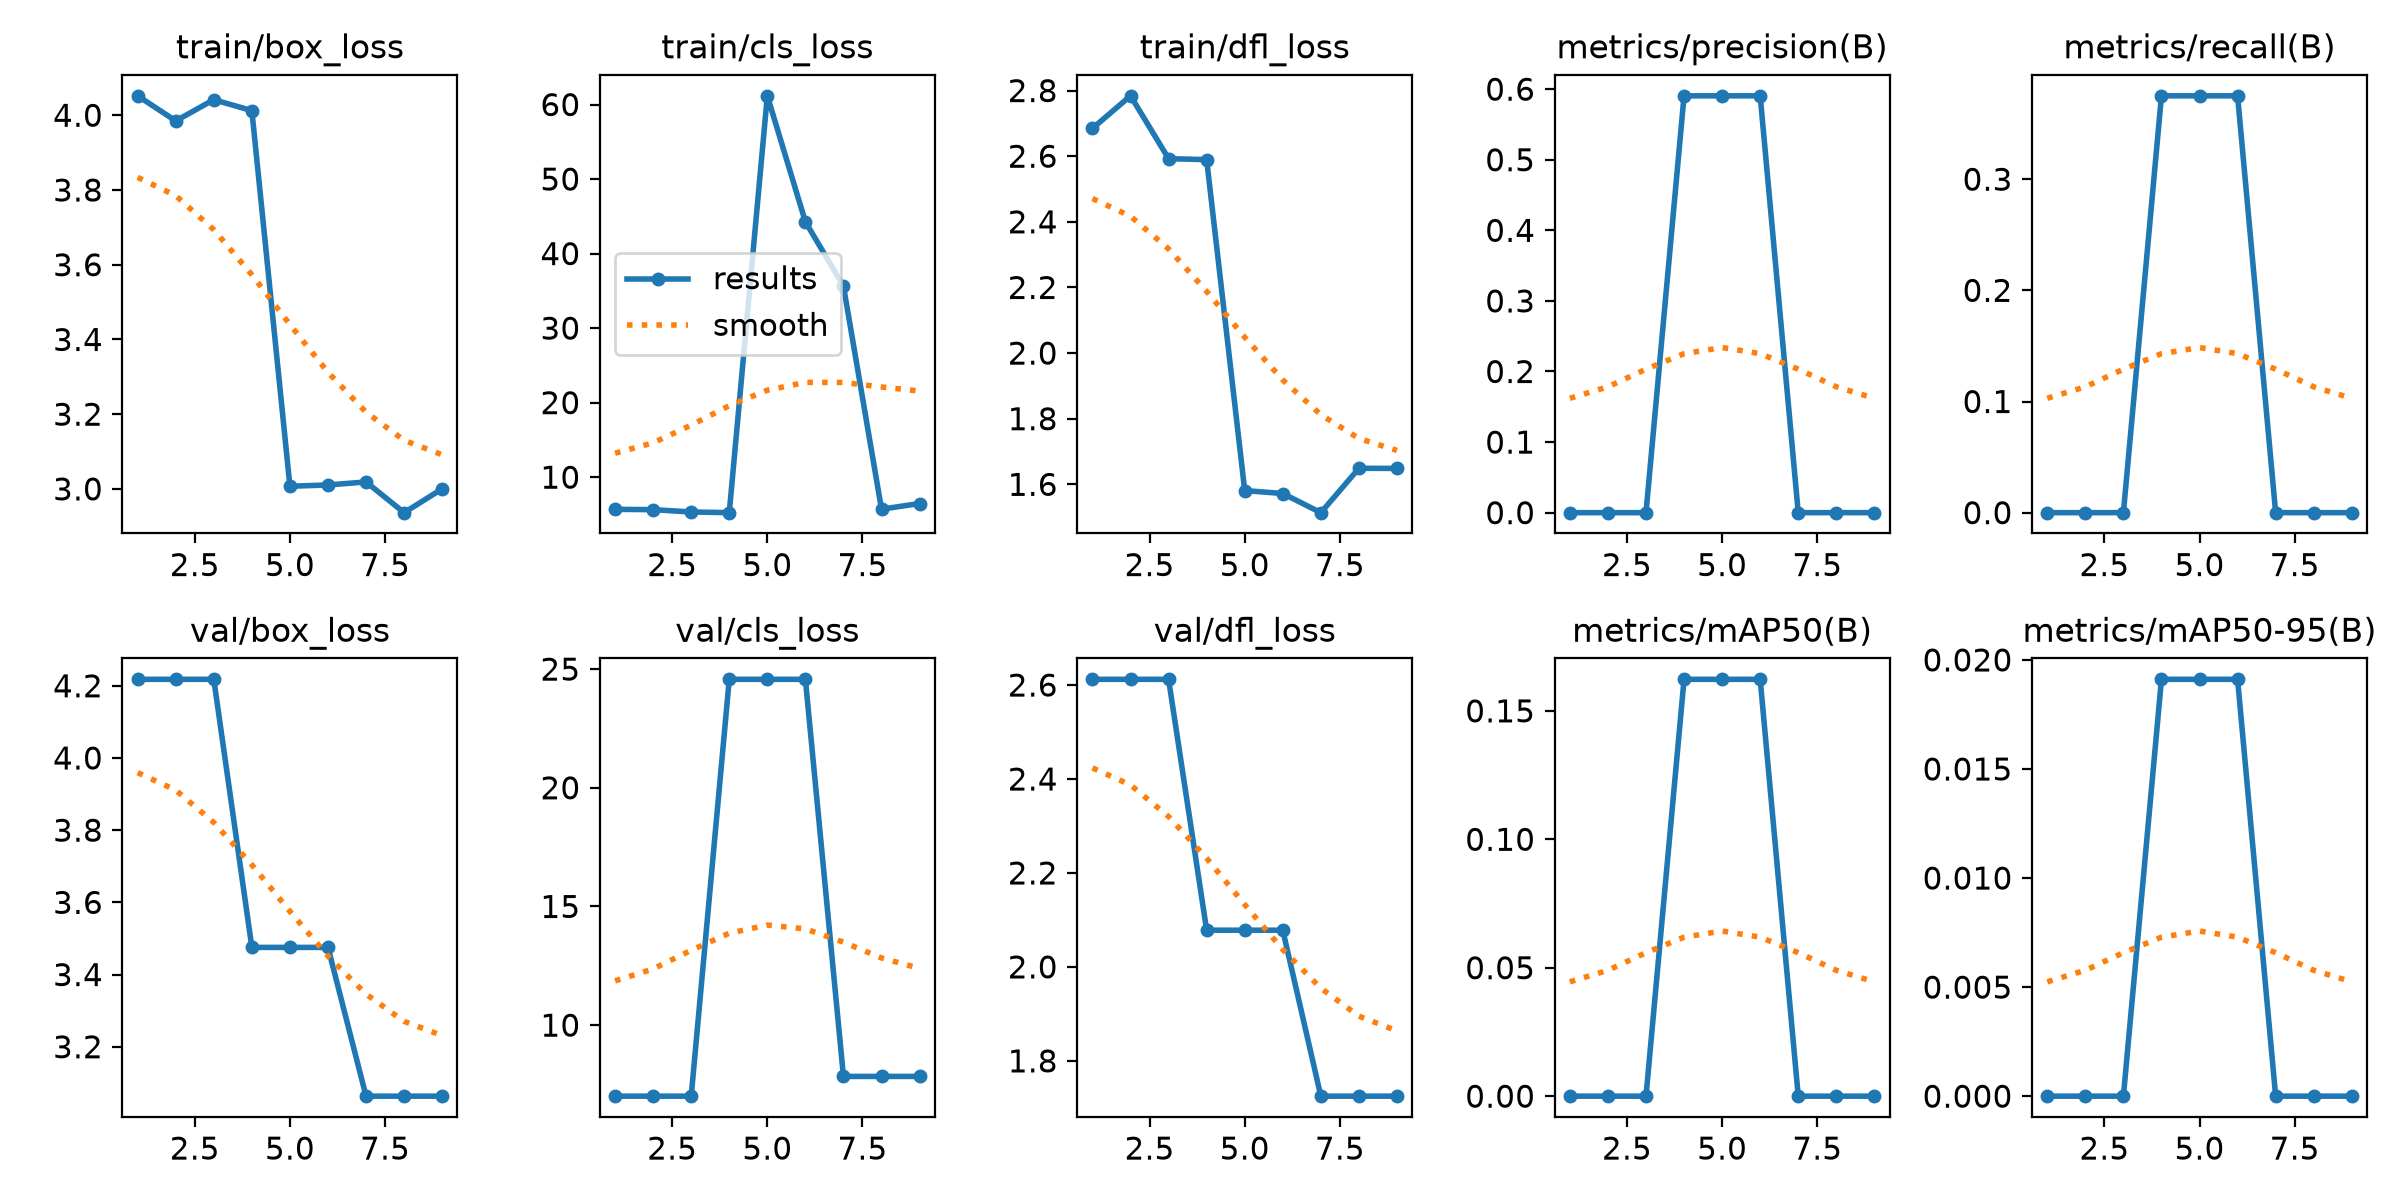

Values plotted in this chart, from the file beside it:
epoch, time, train/box_loss, train/cls_loss, train/dfl_loss, metrics/precision(B), metrics/recall(B), metrics/mAP50(B), metrics/mAP50-95(B), val/box_loss, val/cls_loss, val/dfl_loss, lr/pg0, lr/pg1, lr/pg2
1, 24.2, 4.052, 5.684, 2.685, 0, 0, 0, 0, 4.218, 7.008, 2.612, 0, 0, 0
2, 48.42, 3.985, 5.641, 2.784, 0, 0, 0, 0, 4.218, 7.008, 2.612, 0.0003581, 0.0003581, 0.0003581
3, 72.52, 4.042, 5.329, 2.593, 0, 0, 0, 0, 4.218, 7.008, 2.612, 0.0006918, 0.0006918, 0.0006918
4, 97.78, 4.012, 5.238, 2.589, 0.5905, 0.375, 0.1623, 0.01911, 3.475, 24.57, 2.078, 0.001001, 0.001001, 0.001001
5, 124, 3.007, 61.17, 1.581, 0.5905, 0.375, 0.1623, 0.01911, 3.475, 24.57, 2.078, 0.0009643, 0.0009643, 0.0009643
6, 147.5, 3.011, 44.27, 1.572, 0.5905, 0.375, 0.1623, 0.01911, 3.475, 24.57, 2.078, 0.0009277, 0.0009277, 0.0009277
7, 171.3, 3.019, 35.65, 1.514, 0, 0, 0, 0, 3.063, 7.84, 1.725, 0.000891, 0.000891, 0.000891
8, 194.1, 2.936, 5.703, 1.649, 0, 0, 0, 0, 3.063, 7.84, 1.725, 0.0008544, 0.0008544, 0.0008544
9, 217.3, 3, 6.467, 1.649, 0, 0, 0, 0, 3.063, 7.84, 1.725, 0.0008177, 0.0008177, 0.0008177
